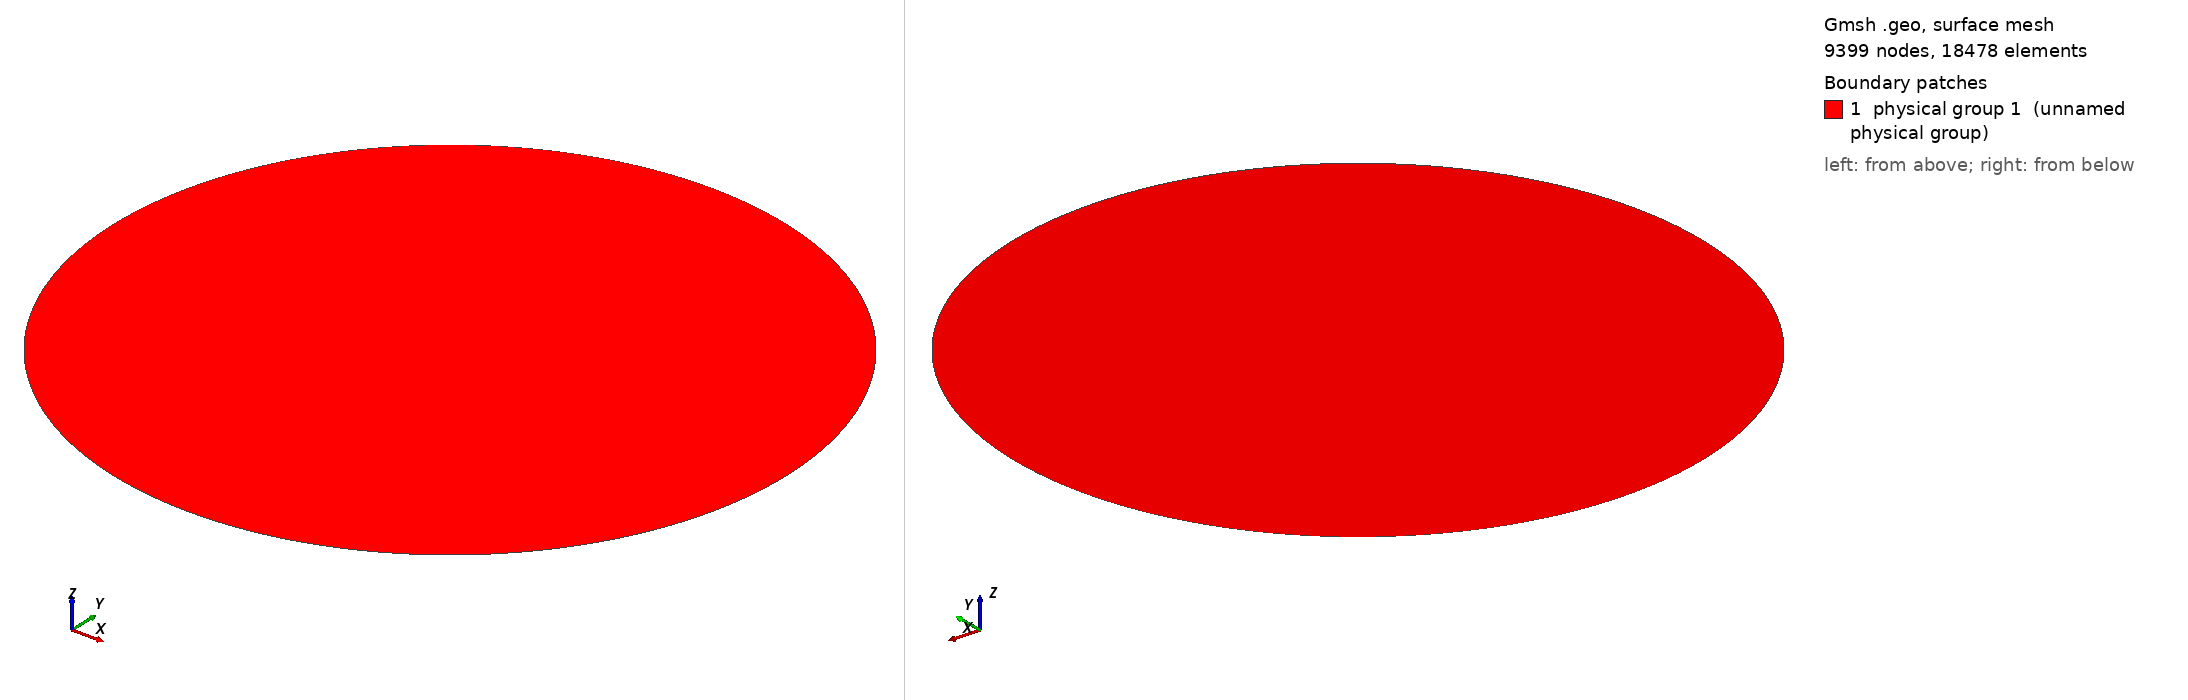

Gmsh geometry script, surface-meshed: 9399 nodes, 18478 surface elements. Boundary patches (legend numbers): 1 physical group 1 (unnamed physical group). Left view from above one corner, right view from below the opposite corner. Legend entries are the model's physical surfaces. The drawing asked Gmsh for element sizes between 1% and 20% of the model's largest extent; the script's own settings can give other sizes.

=== circle_100.geo (drawn) ===
Point(1) = {0.5, 0, 0, 0.01};
Extrude {{0, 0, 1}, {0, 0, 0}, Pi/2} {
  Point{1};
}
Extrude {{0, 0, 1}, {0, 0, 0}, Pi/2} {
  Point{2};
}
Extrude {{0, 0, 1}, {0, 0, 0}, Pi/2} {
  Point{4};
}
Extrude {{0, 0, 1}, {0, 0, 0}, Pi/2} {
  Point{5};
}
Line Loop(5) = {4, 1, 2, 3};
Plane Surface(6) = {5};
Physical Line(1) = {1, 2, 3, 4};
Physical Surface(1) = {6};
